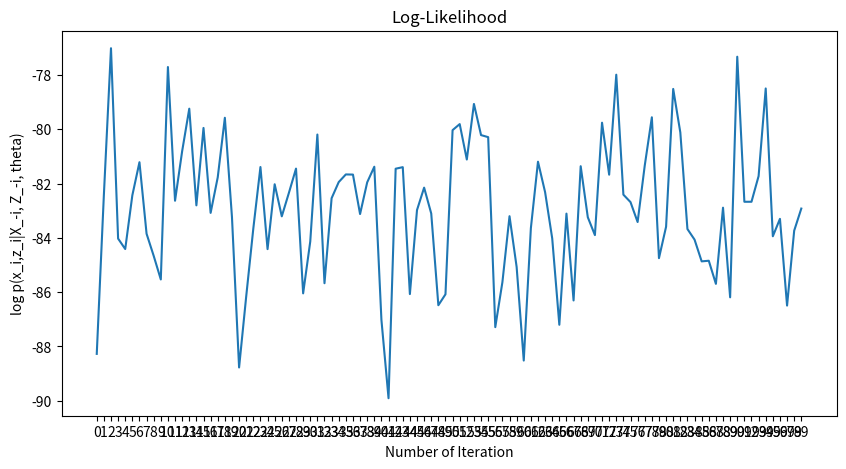

Write the Python code that produced this figure.
# -*- coding: utf-8 -*-

"""
    Dirichlet Multinomial Distribution
    Usage of conjugate prior

    Best result: python mmm_dirichlet_prior.py -i 10 -e 1000 -k 3 -s 4
"""

import numpy as np
import matplotlib.pyplot as plt
from collections import Counter
from scipy.stats import multinomial
import random
import math
import argparse

np.random.seed(163)

# To display ndarray upto 3rd precision
np.set_printoptions(precision=3)


def parse_args():
    """
        Argument Parser
    """
    parser = argparse.ArgumentParser(description="Mixture Model")
    parser.add_argument("-k", "--cluster", dest="cluster", type=int,
                        default=2, metavar="INT", help="Cluster size [default:3]")
    parser.add_argument("-i", "--iteration", dest="iteration", type=int,
                        default=100, metavar="INT", help="Iterations [default:100]")
    parser.add_argument("-e", "--experiments", dest="experiments", type=int,
                        default=10, metavar="INT", help="Total Experiments [default:500]")
    parser.add_argument("-f", "--flips", dest="flips", type=int,
                        default=15, metavar="INT", help="Total flips per experiment [default:10]")
    parser.add_argument("-s", "--sides", dest="sides", type=int,
                        default=6, metavar="INT", help="Total sides of a dice [default:6]")
    args = parser.parse_args()
    return args


class MultinomialMixtureModel:
    def __init__(self, K, S, total_iteration, total_experimentation, total_flip_per_experimentation):
        # number of cluster
        self.K = K
        self.S = S

        # Generate random alphas in the range [0.0, 1.0)
        # Keep alphas and beta low
        self.alpha = [np.random.random() for k in range(self.K)]
        self.beta = [np.random.random() for k in range(self.S)]

        # Sample initial theta for each cluster from
        # dirichlet distribution so that it sum to 1
        # Produces theta based on number of sides
        # Keep dirichlet_init low, init_theta produced is not equally distributed among sides
        # Produces good result
        self.dirichlet_init = [np.random.random() for x in range(self.S)]
        self.init_theta = np.random.dirichlet(alpha=self.dirichlet_init, size=self.K)

        self.total_flip_per_experimentation = total_flip_per_experimentation
        self.total_experimentation = total_experimentation

        # Random dirichlet distribution for mixture proportion
        self.actual_mixture = np.random.dirichlet(alpha=[np.random.randint(1, 100) for x in range(self.K)], size=1)[0]

        # Sum of alphas
        self.A = sum(self.alpha)
        self.B = sum(self.beta)

        # Number of iteration
        self.total_iteration = total_iteration

        # Total performance
        self.total_performance = []

    # Data generation in each experiment based on given probability
    def experiments(self, prob):
        res = []
        for i in range(self.total_flip_per_experimentation):
            choice = np.random.choice([x for x in range(self.S)], 1, p=prob, replace=False)[0]
            res.append(choice)
        return res

    # Generate data
    def generate_data(self):
        data = []

        # Generate data
        for i in range(self.total_experimentation):
            # Get a experiment type based on dirichlet distribution
            experiment_type = np.random.choice([x for x in range(self.K)], 1, p=self.actual_mixture)[0]

            # Get experiment results based on initial theta of chosen experiment type
            experiment_result = self.experiments(self.init_theta[experiment_type])

            # Append each experiment result into data
            data.append(experiment_result)

        # display actual parameters
        self.display_actual()

        return data

    # Multinomial distribution
    # https://docs.scipy.org/doc/scipy/reference/generated/scipy.stats.multinomial.html
    def g0(self, data, p):
        # Get counter dictionary of given data
        count = dict(sorted(Counter(data).items()))
        x = []

        # Getting the values of count else put 0
        for k in range(self.S):
            if k in count:
                x.append(count[k])
            else:
                x.append(0)

        # Numerator part
        # numerator = math.factorial(
        #     self.total_flip_per_experimentation) * np.prod(
        #     [math.pow(prob, v) for prob, (k, v) in zip(p, count.items())])

        # First get list of factorials of all values, then multiply all together
        # Denominator part
        # denominator = np.prod([math.factorial(v) for k, v in count.items()])

        # result = numerator/denominator
        result = multinomial.pmf(np.array(x), n=self.total_flip_per_experimentation, p=p)
        return result

    # Uniform random distribution of initial cluster assignment
    def initialize_cluster(self):
        init_cluster = []
        for i in range(self.total_experimentation):
            experiment_type = np.random.choice([x for x in range(self.K)], 1, p=[1 / self.K for x in range(self.K)])[0]
            init_cluster.append(experiment_type)

        return init_cluster

    # Remove data of given index from current cluster
    def remove_current_data(self, index, input_data, cluster_id):
        new_cluster = {}
        # Initialize the fix number of cluster first
        for k in range(self.K):
            new_cluster[k] = []

        # Accumulate all the data except from the given index
        for idx, d in enumerate(input_data):
            # Skip the given index
            if idx != index:
                new_cluster[cluster_id[idx]].extend(d)
        return new_cluster

    # Calculate each cluster assignment probability
    def calculate_cluster_assignment_probability(self, index, X, init_cluster):
        N = self.total_experimentation

        # Compute cluster counts + alphas
        count_c_k = Counter(init_cluster)
        c_k = []
        for i, a in zip(range(self.K), self.alpha):
            c_k.append(count_c_k[i] + a)

        # Remove current data
        cluster = self.remove_current_data(index, X, init_cluster)

        theta = []
        for k, v in cluster.items():
            # In case, there are no values in given cluster
            curr_theta = [0.0+self.beta[s] for s in range(self.S)]
            sides = dict(sorted(Counter(v).items()))
            for side_key, side_val in sides.items():
                # curr_theta[c] = val / len(v)        # MLE
                curr_theta[side_key] = side_val + self.beta[side_key]
            theta.append(np.random.dirichlet(np.array(curr_theta), size=1)[0])

        # Sample theta from dirichlet
        # theta = np.random.dirichlet(np.array(theta), size=self.K)

        # Compute p_k (x_i | theta_k) for each cluster
        final_prob = []
        for k in range(self.K):
            final_prob.append((c_k[k] / (N + self.A - 1)) * self.g0(X[index], theta[k]))

        return theta, final_prob

    # Gibbs sampling on Dirichlet-Multinomial distribution
    def fit(self, data, init_cluster):
        total_performance = []
        best_performance = 0.0
        best_cluster = []
        best_theta = []

        for num_iteration in range(self.total_iteration):
            performance = []
            for i in range(len(data)):
                # Compute dirichlet-multinomial distribution
                theta, final_prob = self.calculate_cluster_assignment_probability(i, data, init_cluster)

                # Normalize the probability
                norm_prob = final_prob / np.sum(final_prob)

                # Update the cluster assignment
                init_cluster[i] = np.random.choice([x for x in range(self.K)], 1, p=norm_prob)[0]

                # Computer log-likelihood
                performance.append(np.log(np.sum(final_prob)))

            # curr_performance = np.sum(performance)
            # if curr_performance < best_performance:
            #     print(curr_performance)
            #     best_theta = theta
            #     best_cluster = init_cluster
            #     best_performance = curr_performance

            total_performance.append(np.sum(performance))

        print("Minimum log-likelihood at ", np.argmax(total_performance))

        return init_cluster, theta, total_performance

    # Display actual parameters
    def display_actual(self):
        print("************ Actual Parameters ************")
        for k in range(self.K):
            print("Cluster Id: {}, Mixture: {:.3f}, Theta: {}".format(k, self.actual_mixture[k], self.init_theta[k]))

    # Display estimated parameters
    def display_estimated(self, init_cluster, theta):
        print("************ Estimated Parameters ************")
        cluster_type = Counter(init_cluster)

        for k in range(self.K):
            print(
                "Cluster Id: {}, Mixture: {:.3f}, Theta: {}".format(k, cluster_type[k] / len(init_cluster), theta[k]))

    # Display log likelihood plot
    def display_plot(self, total_performance):
        # Display plot
        plt.figure(figsize=(10, 5))
        plt.plot(total_performance)
        plt.title("Log-Likelihood")
        plt.xlabel("Number of Iteration")
        plt.ylabel("log p(x_i,z_i|X_-i, Z_-i, theta)")
        plt.xticks([i for i in range(self.total_iteration)])
        plt.show()


def main():
    args = parse_args()

    # Get arguments
    K = args.cluster
    S = args.sides
    total_iteration = args.iteration
    total_experimentation = args.experiments
    total_flip_per_experimentation = args.flips

    # define model
    model = MultinomialMixtureModel(K, S, total_iteration, total_experimentation, total_flip_per_experimentation)

    # generate data
    data = model.generate_data()

    # uniform cluster assignment
    init_cluster = model.initialize_cluster()

    # gibbs sampling
    init_cluster, theta, total_performance = model.fit(data, init_cluster)

    # display estimated parameters
    model.display_estimated(init_cluster, theta)

    # display performance plot
    model.display_plot(total_performance)


if __name__ == "__main__":
    main()
